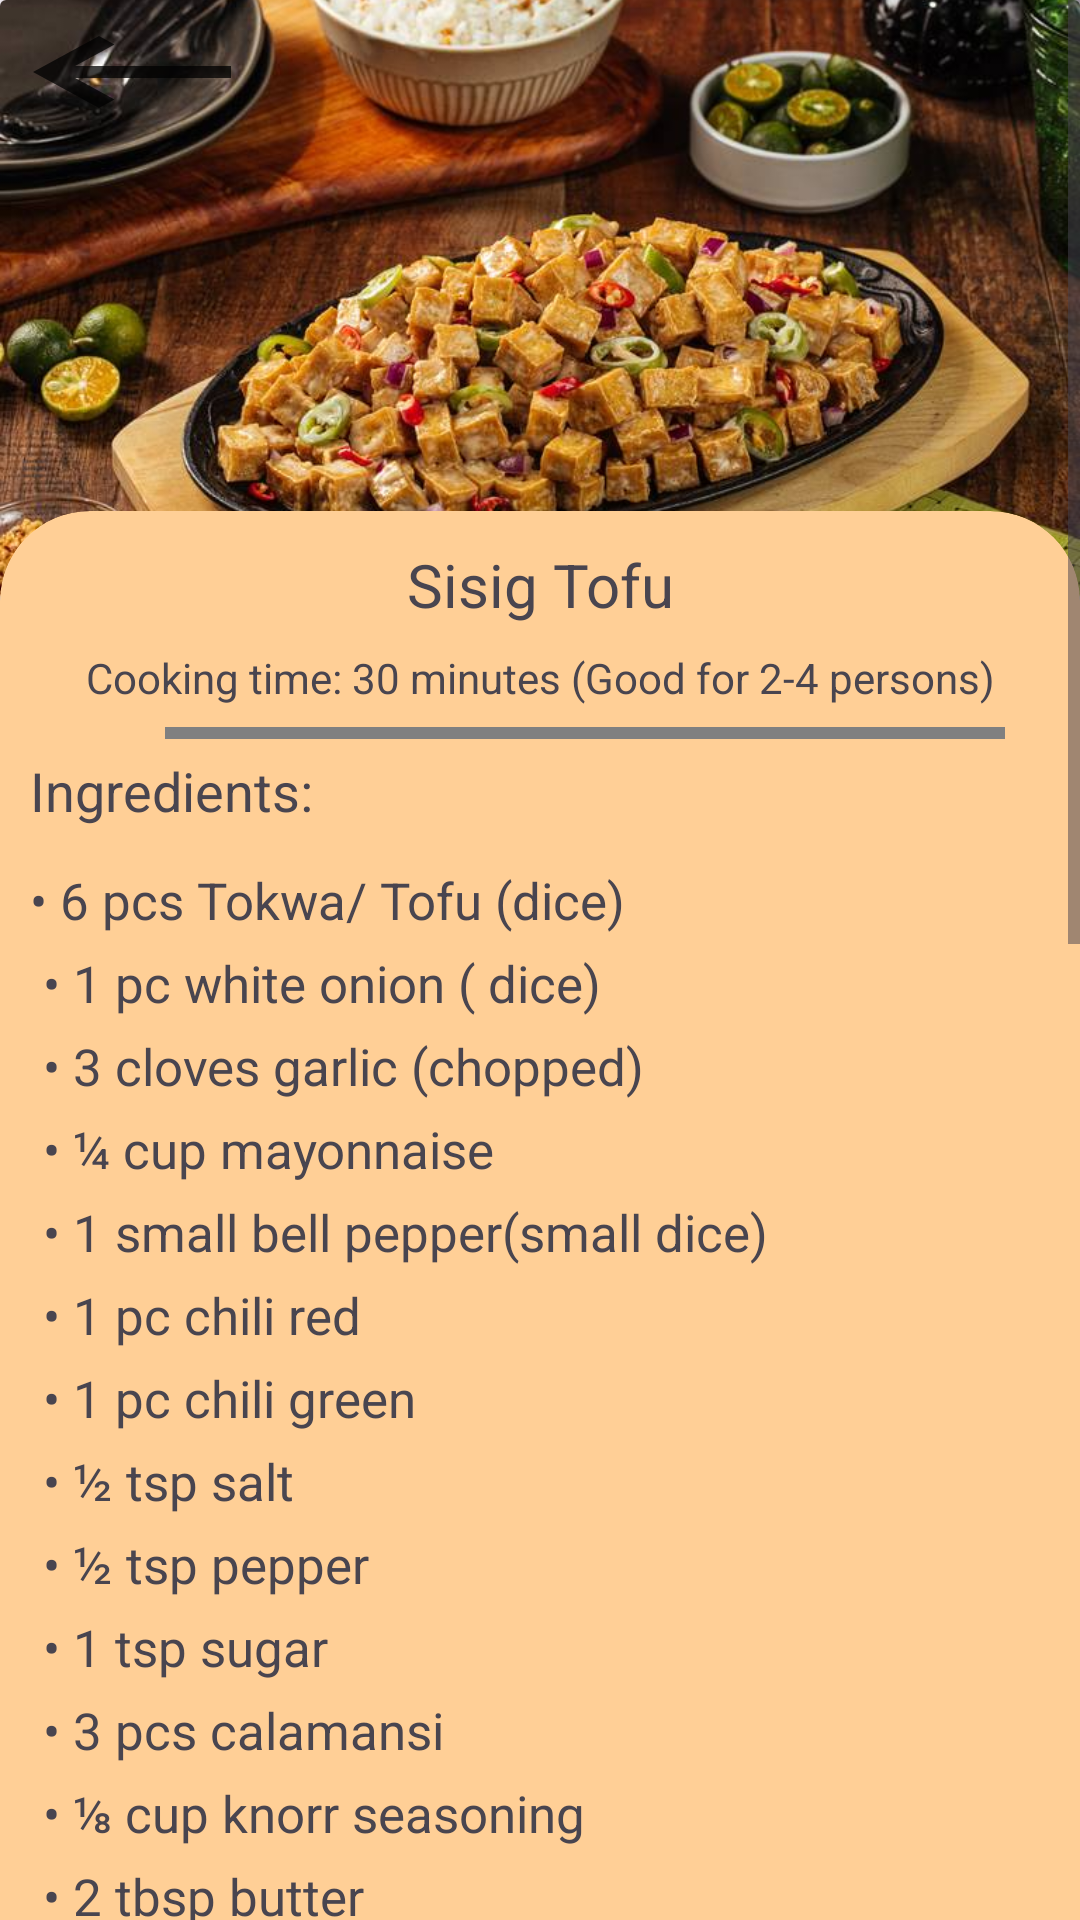

This screen was rendered from an Android layout file. Write that file and the resources it references.
<!-- AndroidManifest.xml: application theme Theme.LoginActivity -->
<!-- res/layout/fragment_sisig_tofu.xml -->
<?xml version="1.0" encoding="utf-8"?>
<ScrollView xmlns:android="http://schemas.android.com/apk/res/android"
    xmlns:tools="http://schemas.android.com/tools"
    android:layout_width="match_parent"
    android:layout_height="match_parent"
    xmlns:app="http://schemas.android.com/apk/res-auto"
    android:fillViewport="true"
    tools:context=".dishes.SisigTofu"
    android:id="@+id/frg_sisig_tofu">

    <androidx.constraintlayout.widget.ConstraintLayout
        android:layout_width="match_parent"
        android:layout_height="wrap_content">
        <LinearLayout
            android:layout_width="match_parent"
            android:layout_height="wrap_content"
            android:orientation="vertical"
            tools:ignore="MissingConstraints">
            <androidx.cardview.widget.CardView
                android:layout_width="match_parent"
                android:layout_height="wrap_content">
                <ImageView
                    android:layout_width="wrap_content"
                    android:layout_height="200sp"
                    android:src="@drawable/sisigtofu"
                    android:scaleType="centerCrop"
                    android:contentDescription="@string/sisig_tofu">
                </ImageView>
                <Button
                    android:id="@+id/vb_backhome"
                    android:layout_width="wrap_content"
                    android:layout_height="wrap_content"
                    android:background="@drawable/baseline_keyboard_backspace_24"
                    android:backgroundTint="@color/black"/>
            </androidx.cardview.widget.CardView>

            <androidx.cardview.widget.CardView
                android:layout_width="match_parent"
                android:layout_height="wrap_content"
                app:cardBackgroundColor="@color/orange"
                app:cardCornerRadius="30dp"
                android:layout_marginTop="-30dp">
                <LinearLayout
                    android:layout_width="match_parent"
                    android:layout_height="wrap_content"
                    android:orientation="vertical"
                    android:padding="5sp"
                    tools:ignore="MissingConstraints">
                    <TextView
                        android:layout_width="match_parent"
                        android:layout_height="wrap_content"
                        android:text="@string/sisig_tofu"
                        android:textSize="20sp"
                        android:textAlignment="center"
                        android:layout_margin="6dp"/>
                    <TextView
                        android:layout_width="match_parent"
                        android:layout_height="wrap_content"
                        android:text="@string/sub_cook30_good24"
                        android:textAlignment="center"
                        android:layout_margin="2dp"/>

                    <View
                        android:layout_width="280dp"
                        android:layout_height="4dp"
                        android:layout_marginTop="5dp"
                        android:background="@color/gray"
                        android:layout_marginHorizontal="50dp"/>

                    <TextView
                        android:layout_width="match_parent"
                        android:layout_height="wrap_content"
                        android:text="@string/ingredients"
                        android:fontFamily="sans-serif"
                        android:textSize="18sp"
                        android:padding="5sp"/>

                    <TextView
                        android:layout_width="match_parent"
                        android:layout_height="wrap_content"
                        android:fontFamily="sans-serif"
                        android:layout_marginTop="3dp"
                        android:lineSpacingExtra="8sp"
                        android:padding="5sp"
                        android:text="@string/bl_sisig_tofu"
                        android:textSize="17sp" />

                    <TextView
                        android:layout_width="match_parent"
                        android:layout_height="wrap_content"
                        android:text="@string/instructions"
                        android:fontFamily="sans-serif"
                        android:textSize="18sp"
                        android:padding="5sp"/>

                    <TextView
                        android:layout_width="match_parent"
                        android:layout_height="wrap_content"
                        android:fontFamily="sans-serif"
                        android:lineSpacingExtra="8sp"
                        android:padding="5sp"
                        android:text="@string/ins_sisig_tofu"
                        android:textSize="17sp"/>
                </LinearLayout>
            </androidx.cardview.widget.CardView>
        </LinearLayout>
    </androidx.constraintlayout.widget.ConstraintLayout>
</ScrollView>
<!-- resources referenced by this layout -->
<resources>
  <color name="black">#FF000000</color>
  <color name="gray">#808080</color>
  <color name="orange">#FFCF96</color>
  <!-- drawable baseline_keyboard_backspace_24 (drawable) -->
  <vector android:alpha="0.75" android:autoMirrored="true"
      android:height="24dp" android:tint="#000000"
      android:viewportHeight="24" android:viewportWidth="24"
      android:width="24dp" xmlns:android="http://schemas.android.com/apk/res/android">
      <path android:fillColor="@android:color/white" android:pathData="M21,11H6.83l3.58,-3.59L9,6l-6,6 6,6 1.41,-1.41L6.83,13H21z"/>
  </vector>
  <!-- drawable sisigtofu: jpg bitmap (drawable, 89927 bytes) -->
  <string name="bl_sisig_tofu">
          \u2022 6 pcs Tokwa/ Tofu (dice)        \n
          \u2022 1 pc white onion ( dice)        \n
          \u2022 3 cloves garlic (chopped)       \n
          \u2022 ¼ cup mayonnaise                \n
          \u2022 1 small bell pepper(small dice) \n
          \u2022 1 pc chili red                  \n
          \u2022 1 pc chili green                \n
          \u2022 ½ tsp salt                      \n
          \u2022 ½ tsp pepper                    \n
          \u2022 1 tsp sugar                     \n
          \u2022 3 pcs calamansi                 \n
          \u2022 ⅛ cup knorr seasoning           \n
          \u2022 2 tbsp butter                   \n
          \u2022 Oil for frying                  \n
      </string>
  <string name="ingredients">Ingredients:</string>
  <string name="ins_sisig_tofu">
          1.	Prepare and slice all the ingredients and cooking tools.                                                         \n
          2.	Heat the pan with oil and fry the tofu until golden brown. Strained the excess oil                               \n
          3.	After frying, in the same pan remove the oil and add the butter.                                                 \n
          4.	Saute the onion, garlic, and bell pepper then add the chillies and fried tofu.                                   \n
          5.	Seasoned with salt, pepper, sugar, knorr seasoning, calamansi and mayonnaise. Stir it well                       \n
          6.	Served in a Sizzling Plate and Add more mayonnaise if you like, with knorr seasoning, extra chili and calamansi. \n
          7.	Share and enjoy                                                                                                  \n \n
          Reference: https://www.panlasangpinoyrecipes.com/tofu-sisig-recipes/                                                 \n
      </string>
  <string name="instructions">Instructions:</string>
  <string name="sisig_tofu">Sisig Tofu</string>
  <string name="sub_cook30_good24">Cooking time: 30 minutes (Good for 2-4 persons)</string>
  <style name="Theme.LoginActivity" parent="Base.Theme.LoginActivity" />
  <style name="Base.Theme.LoginActivity" parent="Theme.Material3.DayNight.NoActionBar">
          
          <item name="colorPrimary">@color/black</item>
          <item name="colorPrimaryVariant">@color/black</item>
          <item name="android:statusBarColor">@color/black</item>
      </style>
</resources>
